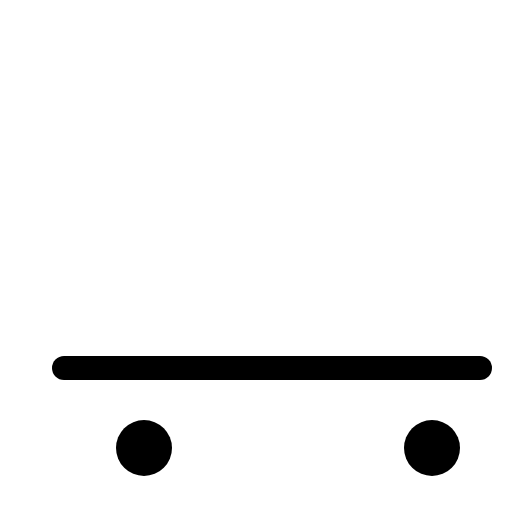
t = 0.00 s
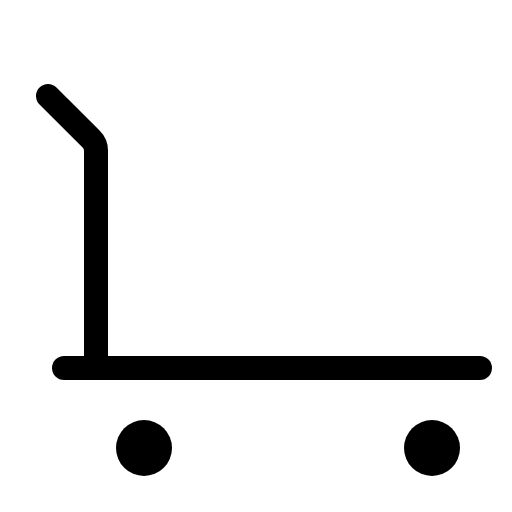
t = 0.68 s
t = 1.05 s: frame unchanged from t = 0.68 s, image omitted
t = 1.80 s: frame unchanged from t = 0.68 s, image omitted
t = 2.18 s: frame unchanged from t = 0.68 s, image omitted
t = 2.93 s: frame unchanged from t = 0.68 s, image omitted

The animated SVG that drew these frames (rendered in a browser with its animation timeline set to each time). Animation: 1 CSS @keyframes rule; one cycle of 3.30 s, repeats indefinitely.

<svg xmlns="http://www.w3.org/2000/svg" viewBox="0 0 256 256">
  <style>
    .draw-line {
      stroke-dasharray: 2000;
      stroke-dashoffset: 0;
    }
    svg:hover .draw-line {
      animation: phosphor-draw-in 3s ease-in-out infinite alternate;
    }
    @keyframes phosphor-draw-in {
      0%   { stroke-dashoffset: 2000; }
      50%  { stroke-dashoffset: 0; }
      100% { stroke-dashoffset: 0; }
    }
  </style><rect width="256" height="256" fill="none"/><circle cx="72" cy="224" r="14"/><circle cx="216" cy="224" r="14"/><path d="M24,48,45.66,69.66A8,8,0,0,1,48,75.31V184" fill="none" stroke="currentColor" stroke-linecap="round" stroke-linejoin="round" stroke-width="12" class="draw-line" pathLength="1" style="animation-delay: 0s"/><line x1="32" y1="184" x2="240" y2="184" fill="none" stroke="currentColor" stroke-linecap="round" stroke-linejoin="round" stroke-width="12" class="draw-line" pathLength="1" style="animation-delay: 0.3s"/></svg>
